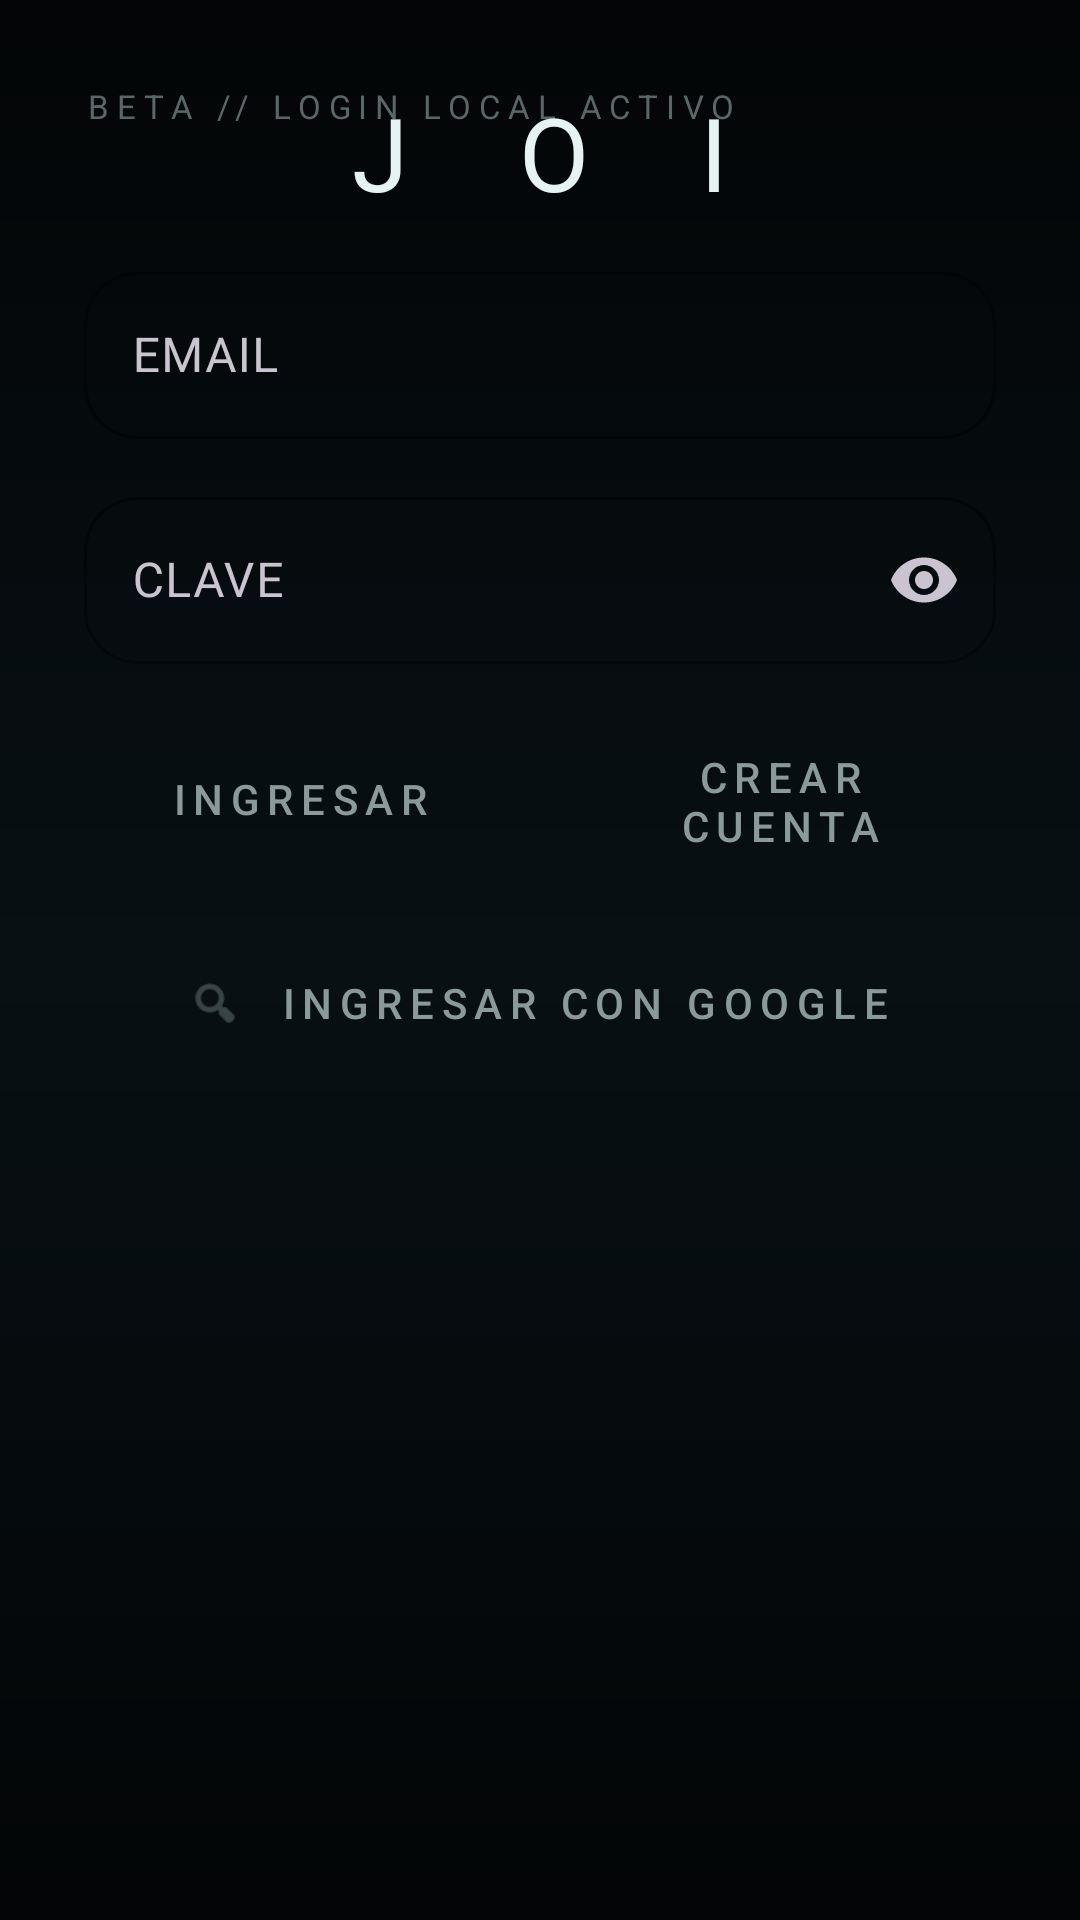

Reconstruct the res/layout file that produces this screen, plus the resources it refers to.
<!-- AndroidManifest.xml: application theme Theme.JOI -->
<!-- res/layout/activity_login.xml -->
<?xml version="1.0" encoding="utf-8"?>
<androidx.constraintlayout.widget.ConstraintLayout xmlns:android="http://schemas.android.com/apk/res/android"
    xmlns:app="http://schemas.android.com/apk/res-auto"
    android:layout_width="match_parent"
    android:layout_height="match_parent"
    android:background="@drawable/bg_screen"
    android:paddingHorizontal="28dp"
    android:paddingTop="28dp"
    android:paddingBottom="40dp">

    <TextView
        android:id="@+id/systemReadyText"
        android:layout_width="wrap_content"
        android:layout_height="wrap_content"
        android:text="@string/login_mode_beta"
        android:textAllCaps="true"
        android:textColor="@color/joi_text_muted"
        android:letterSpacing="0.24"
        android:textSize="11sp"
        app:layout_constraintStart_toStartOf="parent"
        app:layout_constraintTop_toTopOf="parent" />

    <TextView
        android:id="@+id/titleText"
        android:layout_width="wrap_content"
        android:layout_height="wrap_content"
        android:layout_marginBottom="36dp"
        android:text="@string/login_title"
        android:textAllCaps="true"
        android:textColor="@color/joi_text_primary"
        android:letterSpacing="0.42"
        android:textSize="34sp"
        android:textStyle="normal"
        app:layout_constraintBottom_toTopOf="@+id/emailInputLayout"
        app:layout_constraintEnd_toEndOf="parent"
        app:layout_constraintStart_toStartOf="parent" />

    <com.google.android.material.textfield.TextInputLayout
        android:id="@+id/emailInputLayout"
        android:layout_width="0dp"
        android:layout_height="wrap_content"
        android:layout_marginTop="12dp"
        app:boxBackgroundColor="@android:color/transparent"
        app:boxBackgroundMode="outline"
        app:boxCornerRadiusBottomEnd="18dp"
        app:boxCornerRadiusBottomStart="18dp"
        app:boxCornerRadiusTopEnd="18dp"
        app:boxCornerRadiusTopStart="18dp"
        app:boxStrokeColor="@color/joi_divider"
        app:hintTextColor="@color/joi_text_muted"
        app:layout_constraintEnd_toEndOf="parent"
        app:layout_constraintStart_toStartOf="parent"
        app:layout_constraintTop_toBottomOf="@id/titleText">

        <com.google.android.material.textfield.TextInputEditText
            android:id="@+id/emailInput"
            android:layout_width="match_parent"
            android:layout_height="wrap_content"
            android:hint="@string/login_email_hint"
            android:importantForAutofill="yes"
            android:inputType="textEmailAddress"
            android:textColor="@color/joi_text_primary"
            android:textColorHint="@color/joi_text_muted" />
    </com.google.android.material.textfield.TextInputLayout>

    <com.google.android.material.textfield.TextInputLayout
        android:id="@+id/passwordInputLayout"
        android:layout_width="0dp"
        android:layout_height="wrap_content"
        android:layout_marginTop="14dp"
        app:boxBackgroundColor="@android:color/transparent"
        app:boxBackgroundMode="outline"
        app:boxCornerRadiusBottomEnd="18dp"
        app:boxCornerRadiusBottomStart="18dp"
        app:boxCornerRadiusTopEnd="18dp"
        app:boxCornerRadiusTopStart="18dp"
        app:boxStrokeColor="@color/joi_divider"
        app:endIconMode="password_toggle"
        app:hintTextColor="@color/joi_text_muted"
        app:layout_constraintEnd_toEndOf="parent"
        app:layout_constraintStart_toStartOf="parent"
        app:layout_constraintTop_toBottomOf="@id/emailInputLayout">

        <com.google.android.material.textfield.TextInputEditText
            android:id="@+id/passwordInput"
            android:layout_width="match_parent"
            android:layout_height="wrap_content"
            android:hint="@string/login_password_hint"
            android:importantForAutofill="yes"
            android:inputType="textPassword"
            android:textColor="@color/joi_text_primary"
            android:textColorHint="@color/joi_text_muted" />
    </com.google.android.material.textfield.TextInputLayout>

    <LinearLayout
        android:id="@+id/localButtonsRow"
        android:layout_width="0dp"
        android:layout_height="wrap_content"
        android:layout_marginTop="18dp"
        android:gravity="center"
        android:orientation="horizontal"
        android:weightSum="2"
        app:layout_constraintEnd_toEndOf="parent"
        app:layout_constraintStart_toStartOf="parent"
        app:layout_constraintTop_toBottomOf="@id/passwordInputLayout">

        <com.google.android.material.button.MaterialButton
            android:id="@+id/loginButton"
            android:layout_width="0dp"
            android:layout_height="54dp"
            android:layout_marginEnd="8dp"
            android:layout_weight="1"
            android:background="@drawable/bg_login_button"
            android:text="@string/login_local"
            android:textAllCaps="true"
            android:textColor="@color/joi_text_secondary"
            android:letterSpacing="0.18"
            app:backgroundTint="@android:color/transparent"
            app:cornerRadius="28dp"
            app:strokeWidth="0dp" />

        <com.google.android.material.button.MaterialButton
            android:id="@+id/registerButton"
            android:layout_width="0dp"
            android:layout_height="54dp"
            android:layout_marginStart="8dp"
            android:layout_weight="1"
            android:background="@drawable/bg_login_button"
            android:text="@string/register_local"
            android:textAllCaps="true"
            android:textColor="@color/joi_text_secondary"
            android:letterSpacing="0.18"
            app:backgroundTint="@android:color/transparent"
            app:cornerRadius="28dp"
            app:strokeWidth="0dp" />
    </LinearLayout>

    <com.google.android.material.button.MaterialButton
        android:id="@+id/googleButton"
        android:layout_width="0dp"
        android:layout_height="54dp"
        android:layout_marginTop="14dp"
        android:background="@drawable/bg_login_button"
        android:gravity="center"
        android:insetTop="0dp"
        android:insetBottom="0dp"
        android:text="@string/login_google"
        android:textAllCaps="true"
        android:textColor="@color/joi_text_secondary"
        android:letterSpacing="0.18"
        app:backgroundTint="@android:color/transparent"
        app:cornerRadius="28dp"
        app:icon="@android:drawable/ic_menu_search"
        app:iconGravity="textStart"
        app:iconPadding="12dp"
        app:iconTint="@color/joi_text_muted"
        app:layout_constraintEnd_toEndOf="parent"
        app:layout_constraintStart_toStartOf="parent"
        app:layout_constraintTop_toBottomOf="@id/localButtonsRow"
        app:strokeWidth="0dp" />

</androidx.constraintlayout.widget.ConstraintLayout>
<!-- resources referenced by this layout -->
<resources>
  <color name="joi_divider">#1D2C2E</color>
  <color name="joi_text_muted">#5A6768</color>
  <color name="joi_text_primary">#E7F3F2</color>
  <color name="joi_text_secondary">#8A9A98</color>
  <!-- drawable bg_login_button (drawable) -->
  <?xml version="1.0" encoding="utf-8"?>
  <shape xmlns:android="http://schemas.android.com/apk/res/android" android:shape="rectangle">
      <solid android:color="@android:color/transparent" />
      <corners android:radius="28dp" />
      <stroke android:width="1dp" android:color="@color/joi_divider" />
  </shape>
  <!-- drawable bg_screen (drawable) -->
  <?xml version="1.0" encoding="utf-8"?>
  <shape xmlns:android="http://schemas.android.com/apk/res/android" android:shape="rectangle">
      <gradient
          android:angle="270"
          android:startColor="@color/joi_black"
          android:centerColor="#081014"
          android:endColor="@color/joi_black" />
  </shape>
  <string name="login_email_hint">EMAIL</string>
  <string name="login_google">INGRESAR CON GOOGLE</string>
  <string name="login_local">INGRESAR</string>
  <string name="login_mode_beta">BETA // LOGIN LOCAL ACTIVO</string>
  <string name="login_password_hint">CLAVE</string>
  <string name="login_title">J O I</string>
  <string name="register_local">CREAR CUENTA</string>
  <style name="Theme.JOI" parent="Theme.Material3.Dark.NoActionBar">
          <item name="colorPrimary">@color/joi_accent</item>
          <item name="colorSecondary">@color/joi_accent</item>
          <item name="android:statusBarColor">@color/joi_black</item>
          <item name="android:navigationBarColor">@color/joi_black</item>
          <item name="android:windowBackground">@color/joi_black</item>
          <item name="colorSurface">@color/joi_surface</item>
          <item name="colorOnSurface">@color/joi_text_primary</item>
          <item name="android:windowLightStatusBar" tools:targetApi="23">false</item>
      </style>
  <color name="joi_black">#030506</color>
  <color name="joi_accent">#2AE6D4</color>
  <color name="joi_surface">#071011</color>
</resources>
